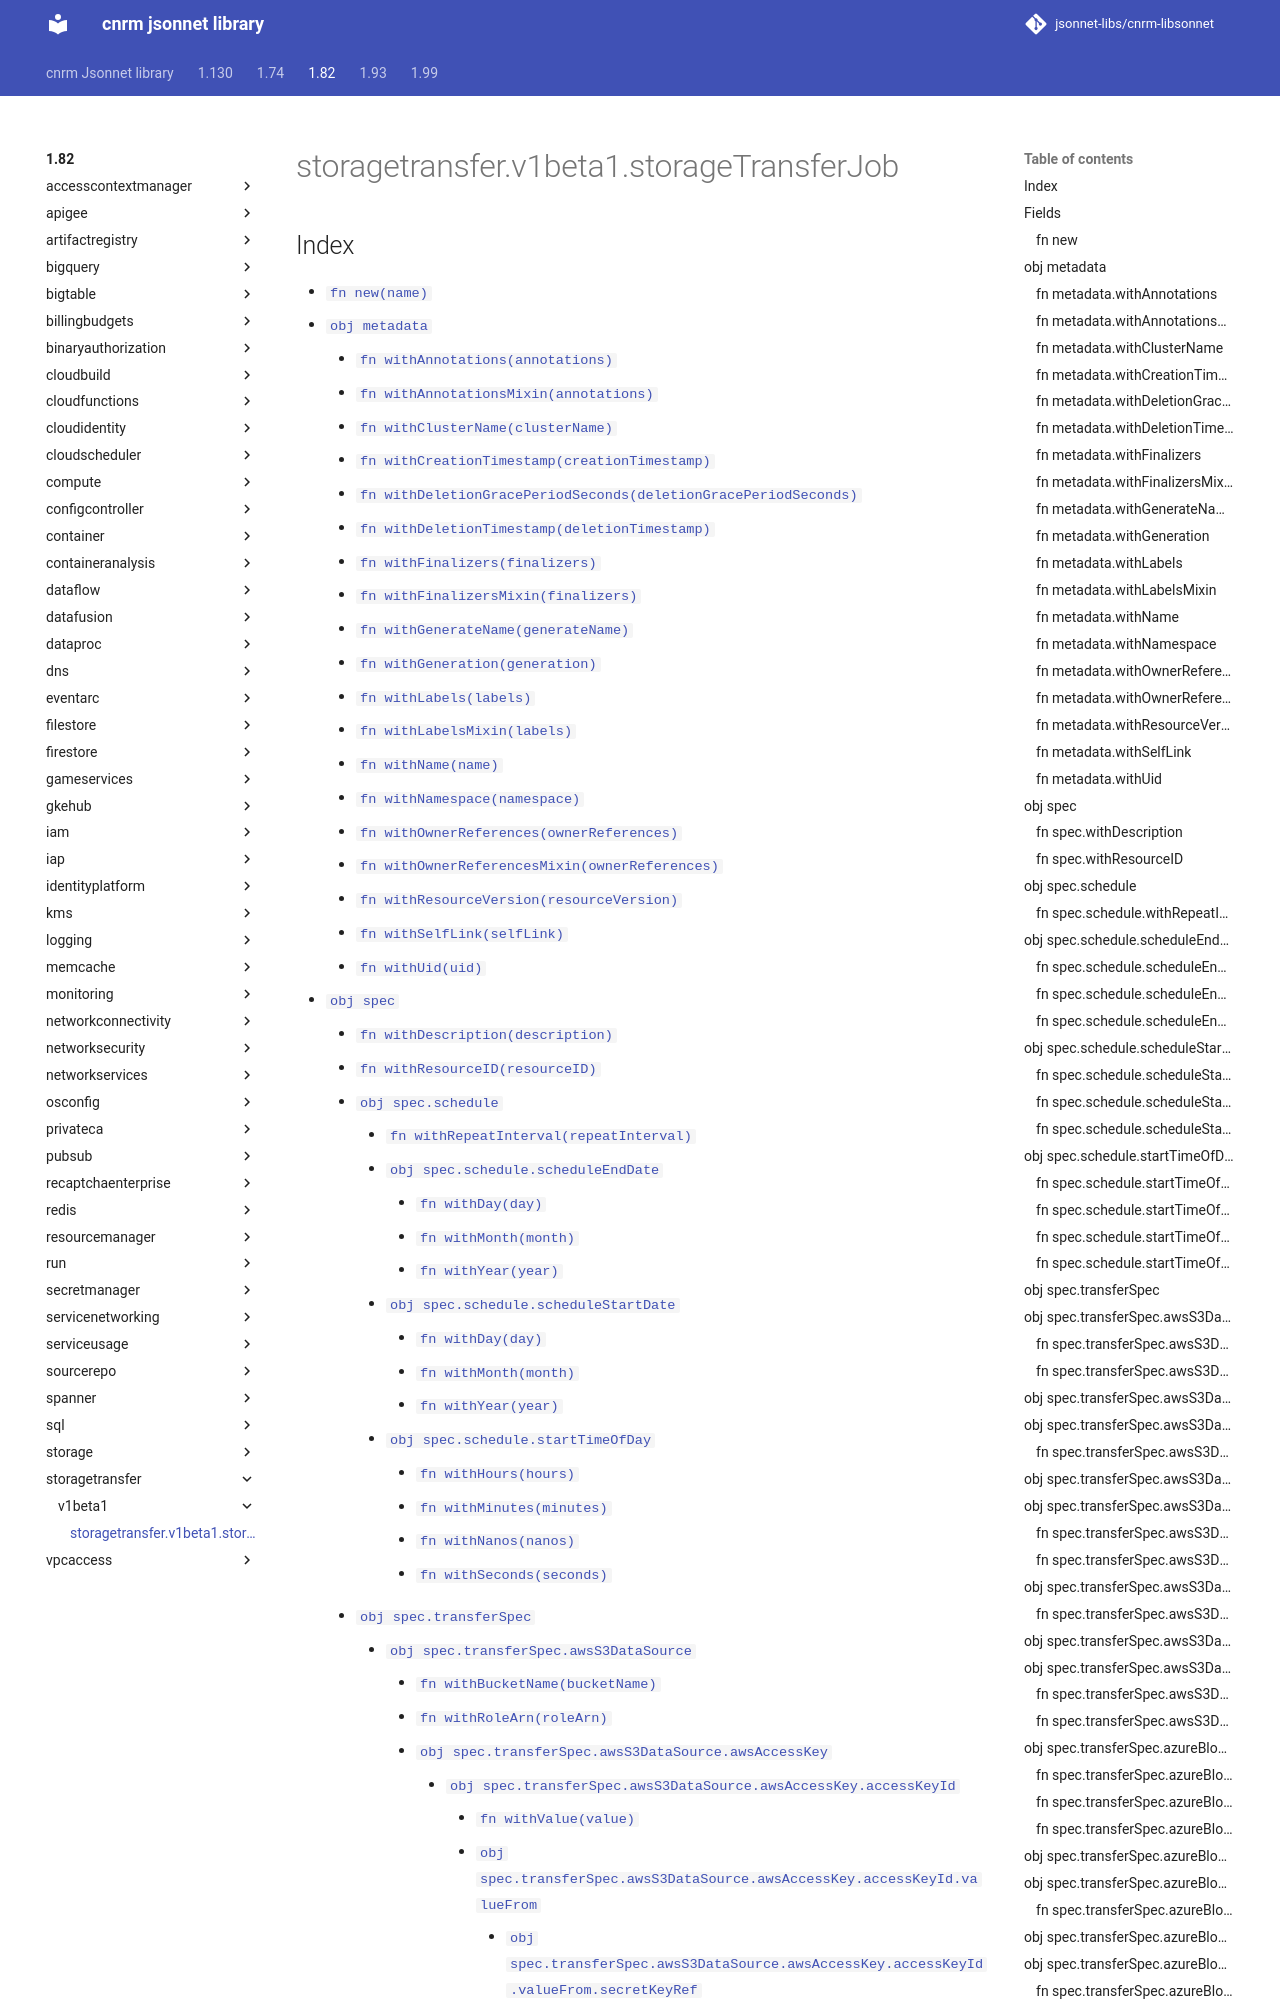

repository: jsonnet-libs/cnrm-libsonnet · page: 1.82/storagetransfer/v1beta1/storageTransferJob/index.html · generator: mkdocs

---
permalink: /1.82/storagetransfer/v1beta1/storageTransferJob/
---

# storagetransfer.v1beta1.storageTransferJob



## Index

* [`fn new(name)`](#fn-new)
* [`obj metadata`](#obj-metadata)
  * [`fn withAnnotations(annotations)`](#fn-metadatawithannotations)
  * [`fn withAnnotationsMixin(annotations)`](#fn-metadatawithannotationsmixin)
  * [`fn withClusterName(clusterName)`](#fn-metadatawithclustername)
  * [`fn withCreationTimestamp(creationTimestamp)`](#fn-metadatawithcreationtimestamp)
  * [`fn withDeletionGracePeriodSeconds(deletionGracePeriodSeconds)`](#fn-metadatawithdeletiongraceperiodseconds)
  * [`fn withDeletionTimestamp(deletionTimestamp)`](#fn-metadatawithdeletiontimestamp)
  * [`fn withFinalizers(finalizers)`](#fn-metadatawithfinalizers)
  * [`fn withFinalizersMixin(finalizers)`](#fn-metadatawithfinalizersmixin)
  * [`fn withGenerateName(generateName)`](#fn-metadatawithgeneratename)
  * [`fn withGeneration(generation)`](#fn-metadatawithgeneration)
  * [`fn withLabels(labels)`](#fn-metadatawithlabels)
  * [`fn withLabelsMixin(labels)`](#fn-metadatawithlabelsmixin)
  * [`fn withName(name)`](#fn-metadatawithname)
  * [`fn withNamespace(namespace)`](#fn-metadatawithnamespace)
  * [`fn withOwnerReferences(ownerReferences)`](#fn-metadatawithownerreferences)
  * [`fn withOwnerReferencesMixin(ownerReferences)`](#fn-metadatawithownerreferencesmixin)
  * [`fn withResourceVersion(resourceVersion)`](#fn-metadatawithresourceversion)
  * [`fn withSelfLink(selfLink)`](#fn-metadatawithselflink)
  * [`fn withUid(uid)`](#fn-metadatawithuid)
* [`obj spec`](#obj-spec)
  * [`fn withDescription(description)`](#fn-specwithdescription)
  * [`fn withResourceID(resourceID)`](#fn-specwithresourceid)
  * [`obj spec.schedule`](#obj-specschedule)
    * [`fn withRepeatInterval(repeatInterval)`](#fn-specschedulewithrepeatinterval)
    * [`obj spec.schedule.scheduleEndDate`](#obj-specschedulescheduleenddate)
      * [`fn withDay(day)`](#fn-specschedulescheduleenddatewithday)
      * [`fn withMonth(month)`](#fn-specschedulescheduleenddatewithmonth)
      * [`fn withYear(year)`](#fn-specschedulescheduleenddatewithyear)
    * [`obj spec.schedule.scheduleStartDate`](#obj-specscheduleschedulestartdate)
      * [`fn withDay(day)`](#fn-specscheduleschedulestartdatewithday)
      * [`fn withMonth(month)`](#fn-specscheduleschedulestartdatewithmonth)
      * [`fn withYear(year)`](#fn-specscheduleschedulestartdatewithyear)
    * [`obj spec.schedule.startTimeOfDay`](#obj-specschedulestarttimeofday)
      * [`fn withHours(hours)`](#fn-specschedulestarttimeofdaywithhours)
      * [`fn withMinutes(minutes)`](#fn-specschedulestarttimeofdaywithminutes)
      * [`fn withNanos(nanos)`](#fn-specschedulestarttimeofdaywithnanos)
      * [`fn withSeconds(seconds)`](#fn-specschedulestarttimeofdaywithseconds)
  * [`obj spec.transferSpec`](#obj-spectransferspec)
    * [`obj spec.transferSpec.awsS3DataSource`](#obj-spectransferspecawss3datasource)
      * [`fn withBucketName(bucketName)`](#fn-spectransferspecawss3datasourcewithbucketname)
      * [`fn withRoleArn(roleArn)`](#fn
